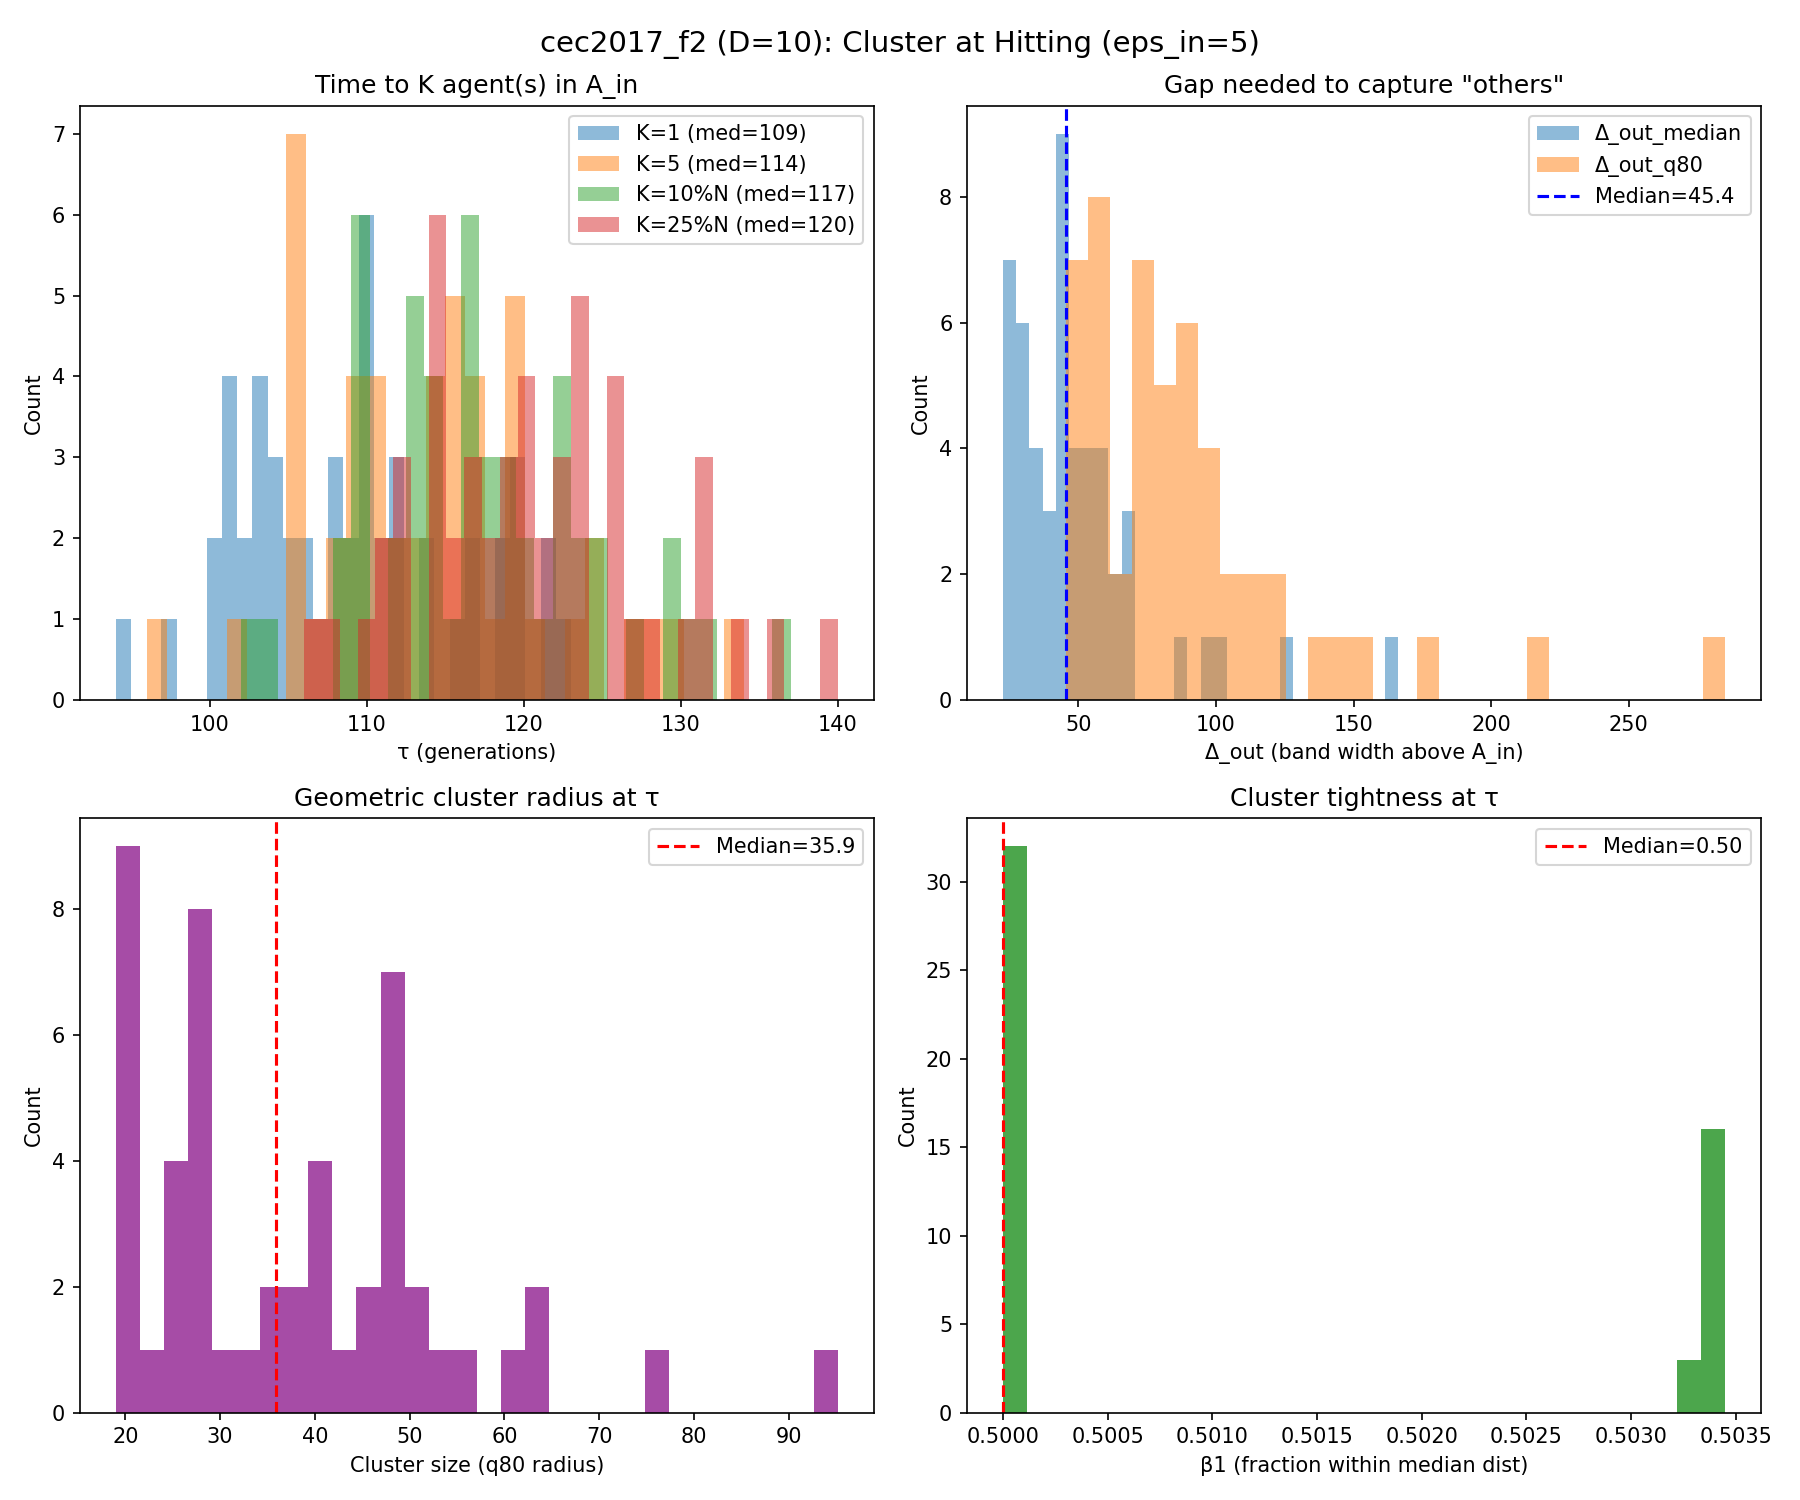

The file beside this chart, header and first rows:
run, K_1_tau, K_1_K_used, K_1_N, K_1_n_in, K_1_f_best_tau, K_1_err_best_tau, K_1_depth_into_Ain, K_1_gap_med, K_1_gap_q80, K_1_gap_le_5, K_1_gap_le_10, K_1_r50, K_1_r80, K_1_tight, K_1_beta_r, K_5_tau, K_5_K_used, K_5_N, K_5_n_in, K_5_f_best_tau, K_5_err_best_tau, K_5_depth_into_Ain, K_5_gap_med
0, 114, 1, 147, 1, 204.9, 4.913, 0.08735, 26.08, 49.4, 0.06849, 0.1507, 11.78, 20.3, 0.5805, 0.1497, 118, 5, 146, 6, 203, 3.003, 1.997, 10.68
1, 109, 1, 148, 1, 201.4, 1.412, 3.588, 46.04, 98.64, 0.01361, 0.03401, 15.5, 27.63, 0.5609, 0.08108, 114, 5, 147, 6, 201.4, 1.412, 3.588, 14.32
2, 112, 1, 148, 1, 201.7, 1.663, 3.337, 61.86, 122.9, 0.006803, 0.006803, 20.31, 40.96, 0.4959, 0.07432, 116, 5, 146, 5, 201.7, 1.663, 3.337, 35.09
3, 103, 1, 150, 1, 204.8, 4.796, 0.2042, 33.69, 55.12, 0.04698, 0.09396, 15.77, 28.29, 0.5574, 0.1, 105, 5, 149, 5, 201, 0.9712, 4.029, 22.33
4, 120, 1, 145, 1, 203.5, 3.459, 1.541, 42.89, 74.14, 0.01389, 0.0625, 17.21, 32.6, 0.5279, 0.1103, 123, 5, 145, 5, 202.6, 2.575, 2.425, 24.12
5, 123, 1, 145, 1, 204.2, 4.196, 0.8037, 44.39, 74.73, 0.01389, 0.0625, 19.27, 40.34, 0.4777, 0.06897, 129, 5, 143, 6, 201.5, 1.491, 3.509, 15.15
6, 94, 1, 152, 1, 204, 4.041, 0.9593, 43.26, 76.72, 0.006623, 0.02649, 26.61, 40, 0.6652, 0.07895, 96, 5, 152, 5, 203, 2.996, 2.004, 31.3
7, 108, 1, 149, 1, 204.8, 4.823, 0.1771, 69.49, 121.6, 0.01351, 0.02703, 22.05, 47.06, 0.4686, 0.02685, 115, 5, 147, 9, 201.3, 1.336, 3.664, 13.12
8, 100, 1, 151, 1, 204.8, 4.811, 0.1892, 44.38, 71.63, 0.02, 0.06667, 22.56, 50.11, 0.4503, 0.09272, 105, 5, 149, 6, 201.5, 1.467, 3.533, 12.93
9, 119, 1, 146, 1, 204.8, 4.789, 0.2107, 55.97, 96.91, 0.02069, 0.03448, 18.59, 35.41, 0.5251, 0.05479, 125, 5, 144, 7, 200.3, 0.2782, 4.722, 16.36
10, 100, 1, 151, 1, 203.4, 3.384, 1.616, 24.84, 45.49, 0.04667, 0.1467, 10.74, 21.11, 0.5088, 0.1722, 102, 5, 150, 5, 203.4, 3.384, 1.616, 16.39
11, 108, 1, 149, 1, 204.8, 4.8, 0.2, 35.39, 64.94, 0.03378, 0.08108, 14.63, 25.18, 0.581, 0.09396, 114, 5, 147, 7, 200.6, 0.5717, 4.428, 11.14
12, 122, 1, 145, 1, 203.5, 3.516, 1.484, 103.3, 150.9, 0.0, 0.0, 45.44, 76.36, 0.5952, 0.02759, 134, 5, 142, 5, 202, 2.045, 2.955, 13.45
13, 108, 1, 149, 1, 203.8, 3.824, 1.176, 35.45, 74.88, 0.05405, 0.1081, 12.25, 20.79, 0.5893, 0.1141, 111, 5, 148, 5, 201.5, 1.513, 3.487, 18.9
14, 102, 1, 150, 1, 204.6, 4.62, 0.3801, 47.39, 86.55, 0.0, 0.03356, 16.91, 35.94, 0.4705, 0.07333, 105, 5, 149, 5, 202.2, 2.167, 2.833, 27.16
15, 103, 1, 150, 1, 204.5, 4.482, 0.5176, 53.85, 92.11, 0.006711, 0.02685, 22.48, 53.37, 0.4212, 0.08, 109, 5, 148, 6, 201.5, 1.465, 3.535, 18.65
16, 104, 1, 150, 1, 203.9, 3.885, 1.115, 66.92, 116.2, 0.006711, 0.01342, 36.31, 60.33, 0.6019, 0.01333, 111, 5, 148, 6, 202.1, 2.095, 2.905, 14.9
17, 116, 1, 146, 1, 202.5, 2.497, 2.503, 30.07, 55.84, 0.04138, 0.1103, 11.77, 20.38, 0.5776, 0.1301, 121, 5, 145, 8, 200.6, 0.5799, 4.42, 10.76
18, 122, 1, 145, 1, 201.8, 1.839, 3.161, 45.41, 79.33, 0.03472, 0.08333, 15.78, 26.49, 0.5958, 0.1241, 128, 5, 143, 5, 201.5, 1.496, 3.504, 15.21
19, 110, 1, 148, 1, 202.7, 2.652, 2.348, 56.7, 99.97, 0.006803, 0.01361, 18.85, 42.43, 0.4444, 0.0473, 117, 5, 146, 5, 202.7, 2.652, 2.348, 18.45
20, 111, 1, 148, 3, 204, 3.976, 1.024, 28.23, 53.84, 0.02069, 0.08966, 16.55, 31.34, 0.5283, 0.08108, 113, 5, 147, 5, 202.4, 2.4, 2.6, 21.17
21, 117, 1, 146, 1, 202.8, 2.763, 2.237, 31.91, 58.64, 0.03448, 0.1103, 15.23, 27.41, 0.5557, 0.1301, 120, 5, 145, 7, 202.4, 2.408, 2.592, 15.41
22, 106, 1, 149, 1, 202.1, 2.141, 2.859, 22.68, 48.86, 0.05405, 0.1419, 10.86, 19.91, 0.5456, 0.1611, 108, 5, 149, 5, 200.5, 0.4974, 4.503, 17.53
23, 120, 1, 145, 1, 203.7, 3.707, 1.293, 25.43, 55.55, 0.0625, 0.1528, 13.96, 25.24, 0.5529, 0.1517, 124, 5, 144, 9, 200.6, 0.6296, 4.37, 11.07
24, 104, 1, 150, 1, 203.8, 3.784, 1.216, 49.48, 89, 0.006711, 0.04027, 17.83, 45.66, 0.3904, 0.08667, 109, 5, 148, 5, 202.6, 2.647, 2.353, 20.21
25, 109, 1, 148, 1, 203.5, 3.502, 1.498, 49.93, 86.59, 0.006803, 0.03401, 15.86, 28.89, 0.5492, 0.06081, 116, 5, 146, 5, 202.1, 2.132, 2.868, 14.82
26, 107, 1, 149, 1, 204.9, 4.893, 0.1072, 27.29, 46.78, 0.06757, 0.1824, 12.52, 27.06, 0.4626, 0.1007, 110, 5, 148, 5, 201.4, 1.437, 3.563, 15.02
27, 110, 1, 148, 1, 204.9, 4.915, 0.08512, 57.64, 104.7, 0.02041, 0.03401, 18.73, 40.66, 0.4606, 0.07432, 117, 5, 146, 7, 202.4, 2.394, 2.606, 18.74
28, 114, 1, 147, 1, 204, 4.036, 0.9644, 61.9, 109.1, 0.006849, 0.0137, 26.46, 45.45, 0.5821, 0.02041, 119, 5, 146, 6, 201.5, 1.495, 3.505, 19.51
29, 112, 1, 148, 1, 202.7, 2.656, 2.344, 29.75, 53.33, 0.04082, 0.1088, 11.77, 19, 0.6197, 0.1554, 117, 5, 146, 6, 202.3, 2.299, 2.701, 11.48
30, 101, 1, 150, 1, 203.2, 3.226, 1.774, 53.52, 79.83, 0.02013, 0.03356, 24.18, 47.87, 0.5051, 0.06, 105, 5, 149, 6, 201.6, 1.576, 3.424, 21.42
31, 105, 1, 149, 1, 201.8, 1.848, 3.152, 38.54, 58.34, 0.02027, 0.03378, 29.68, 47.72, 0.6219, 0.0604, 108, 5, 149, 5, 200.9, 0.8764, 4.124, 20.52
32, 101, 1, 150, 1, 201.2, 1.224, 3.776, 45.82, 93.51, 0.006711, 0.02013, 16.11, 28.61, 0.5632, 0.08, 106, 5, 149, 5, 201.2, 1.224, 3.776, 14.86
33, 119, 1, 146, 2, 204.7, 4.667, 0.3335, 38.73, 75.72, 0.02778, 0.07639, 20.42, 47.45, 0.4303, 0.06849, 120, 5, 145, 5, 203.7, 3.724, 1.276, 32.59
34, 106, 1, 149, 1, 204.1, 4.074, 0.9257, 54.06, 82.7, 0.03378, 0.0473, 22.45, 54.92, 0.4088, 0.04027, 113, 5, 147, 10, 200.4, 0.4182, 4.582, 13.8
35, 117, 1, 146, 2, 202.1, 2.15, 2.85, 31.01, 66.38, 0.05556, 0.1389, 16.85, 38.31, 0.4398, 0.09589, 119, 5, 146, 5, 202.1, 2.15, 2.85, 22.68
36, 103, 1, 150, 1, 202.3, 2.279, 2.721, 58.92, 138.7, 0.02685, 0.0604, 13.69, 22.77, 0.6015, 0.06667, 109, 5, 148, 5, 200.9, 0.8725, 4.128, 16.9
37, 102, 1, 150, 1, 204.6, 4.641, 0.3593, 166.3, 285, 0.0, 0.0, 40.19, 63.75, 0.6305, 0.01333, 114, 5, 147, 7, 201.5, 1.523, 3.477, 18.91
38, 110, 1, 148, 1, 203.6, 3.609, 1.391, 89.66, 146.2, 0.0, 0.01361, 30.82, 49.14, 0.6273, 0.02703, 117, 5, 146, 5, 202.6, 2.569, 2.431, 24.02
39, 110, 1, 148, 2, 201.7, 1.742, 3.258, 32.09, 59.02, 0.07534, 0.1438, 12.88, 26.31, 0.4896, 0.1486, 112, 5, 148, 5, 201.7, 1.742, 3.258, 20.54
40, 103, 1, 150, 1, 203.3, 3.256, 1.744, 42.88, 76.42, 0.02013, 0.04698, 16.96, 28.97, 0.5854, 0.1, 109, 5, 148, 6, 201.4, 1.386, 3.614, 14.69
41, 101, 1, 150, 1, 204.3, 4.278, 0.7217, 25.6, 48.54, 0.07383, 0.1544, 13.09, 27.19, 0.4814, 0.2, 105, 5, 149, 5, 204.3, 4.266, 0.7343, 11.94
42, 101, 1, 150, 1, 204.7, 4.747, 0.2533, 68.29, 115, 0.006711, 0.03356, 31.95, 51.45, 0.6211, 0.06667, 106, 5, 149, 6, 203.1, 3.055, 1.945, 23.84
43, 105, 1, 149, 1, 201.5, 1.501, 3.499, 41.65, 77.84, 0.04054, 0.08784, 11.23, 21.37, 0.5255, 0.1544, 112, 5, 148, 7, 201.5, 1.501, 3.499, 10.91
44, 111, 1, 148, 1, 201.3, 1.302, 3.698, 32.6, 60.86, 0.03401, 0.1088, 11.04, 20.29, 0.5441, 0.1081, 119, 5, 146, 7, 201.3, 1.302, 3.698, 8.881
45, 110, 1, 148, 1, 203.7, 3.707, 1.293, 50.02, 86.89, 0.03401, 0.04762, 24.4, 47.08, 0.5183, 0.07432, 115, 5, 147, 7, 201.8, 1.779, 3.221, 17.74
46, 120, 1, 145, 1, 201.5, 1.465, 3.535, 45.58, 84.6, 0.02083, 0.06944, 23.56, 47.09, 0.5002, 0.1034, 127, 5, 144, 6, 200.9, 0.9343, 4.066, 13.47
47, 97, 1, 151, 1, 204.5, 4.548, 0.4522, 126, 213.7, 0.0, 0.0, 69.42, 95.18, 0.7294, 0.006623, 107, 5, 149, 6, 201.4, 1.432, 3.568, 20.79
48, 110, 1, 148, 1, 203.3, 3.269, 1.731, 57.38, 91.05, 0.006803, 0.04082, 34, 63.17, 0.5382, 0.06757, 115, 5, 147, 6, 201, 1.02, 3.98, 18.66
49, 112, 1, 148, 1, 201.5, 1.534, 3.466, 26.45, 47.42, 0.06122, 0.1224, 11.53, 21.42, 0.5383, 0.1419, 114, 5, 147, 6, 201.1, 1.088, 3.912, 19.06
50, 104, 1, 150, 1, 204.7, 4.709, 0.2914, 95.72, 173.4, 0.0, 0.006711, 23.64, 38.95, 0.607, 0.02, 111, 5, 148, 6, 202.2, 2.168, 2.832, 16.73
